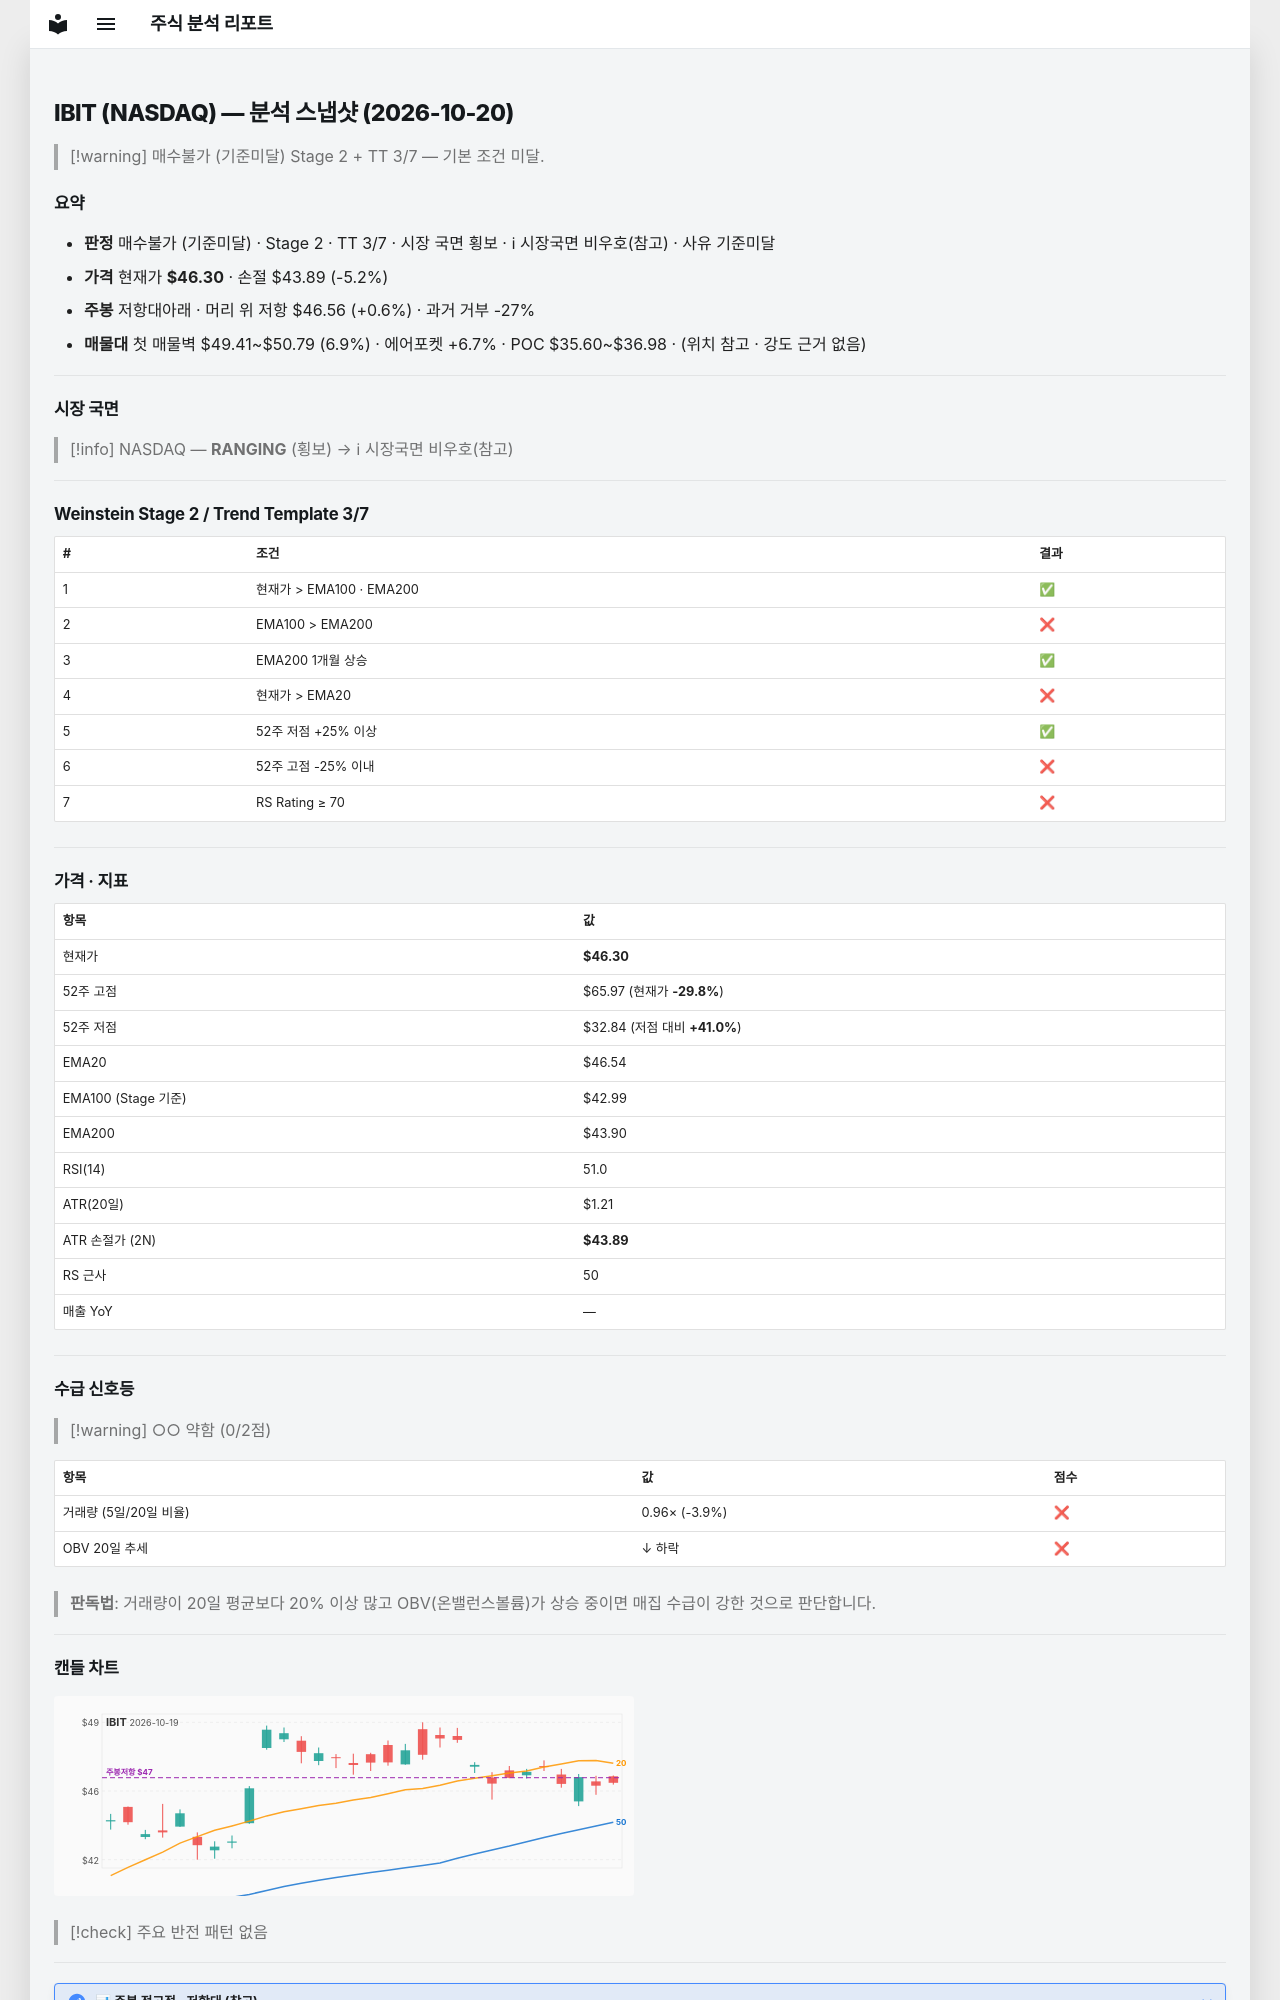

repository: soloandco/stock-reports · page: snapshots/IBIT-2026-10-20/index.html · generator: mkdocs

---
type: analysis-snapshot
title: IBIT 분석 스냅샷
ticker: IBIT
market: NASDAQ
created: 2026-10-20
updated: 2026-10-20
bar-date: 2026-10-19
verdict: 매수불가
verdict-reason: 기준미달
real-rr: 0.11
sma50-gap-pct: -0.5
weekly-position: 저항대아래
weekly-overhead-price: 46.56
weekly-overhead-pct: 0.6
stage: 2
trend-template-score: 3
tt-max: 7
ma-set: ema-20-100-200
price: 46.29999923706055
stop-price: 43.887849143438316
market-regime: RANGING
supply-demand-score: 0/2
supply-demand-label: 약함
status: tracking
tags:
  - stock-agent
  - watchlist
  - IBIT
  - analysis
related:
  - "[[analysis-template]]"
---

# IBIT (NASDAQ) — 분석 스냅샷 (2026-10-20)

> [!warning] 매수불가 (기준미달)
> Stage 2 + TT 3/7 — 기본 조건 미달.

## 요약

- **판정** 매수불가 (기준미달) · Stage 2 · TT 3/7 · 시장 국면 횡보 · ℹ 시장국면 비우호(참고) · 사유 기준미달
- **가격** 현재가 **$46.30** · 손절 $43.89 (-5.2%)
- **주봉** 저항대아래 · 머리 위 저항 $46.56 (+0.6%) · 과거 거부 -27%
- **매물대** 첫 매물벽 $49.41~$50.79 (6.9%) · 에어포켓 +6.7% · POC $35.60~$36.98 · (위치 참고 · 강도 근거 없음)

---

## 시장 국면

> [!info] NASDAQ — **RANGING** (횡보) → ℹ 시장국면 비우호(참고)

---

## Weinstein Stage 2 / Trend Template 3/7

| # | 조건 | 결과 |
|---|------|------|
| 1 | 현재가 > EMA100 · EMA200 | ✅ |
| 2 | EMA100 > EMA200 | ❌ |
| 3 | EMA200 1개월 상승 | ✅ |
| 4 | 현재가 > EMA20 | ❌ |
| 5 | 52주 저점 +25% 이상 | ✅ |
| 6 | 52주 고점 -25% 이내 | ❌ |
| 7 | RS Rating ≥ 70 | ❌ |

---

## 가격 · 지표

| 항목 | 값 |
|------|---|
| 현재가 | **$46.30** |
| 52주 고점 | $65.97 (현재가 **-29.8%**) |
| 52주 저점 | $32.84 (저점 대비 **+41.0%**) |
| EMA20 | $46.54 |
| EMA100 (Stage 기준) | $42.99 |
| EMA200 | $43.90 |
| RSI(14) | 51.0 |
| ATR(20일) | $1.21 |
| ATR 손절가 (2N) | **$43.89** |
| RS 근사 | 50 |
| 매출 YoY | — |

---
## 수급 신호등

> [!warning] ○○ 약함 (0/2점)

| 항목 | 값 | 점수 |
|------|------|------|
| 거래량 (5일/20일 비율) | 0.96× (-3.9%) | ❌ |
| OBV 20일 추세 | ↓ 하락 | ❌ |

> **판독법**: 거래량이 20일 평균보다 20% 이상 많고 OBV(온밸런스볼륨)가 상승 중이면 매집 수급이 강한 것으로 판단합니다.

---
